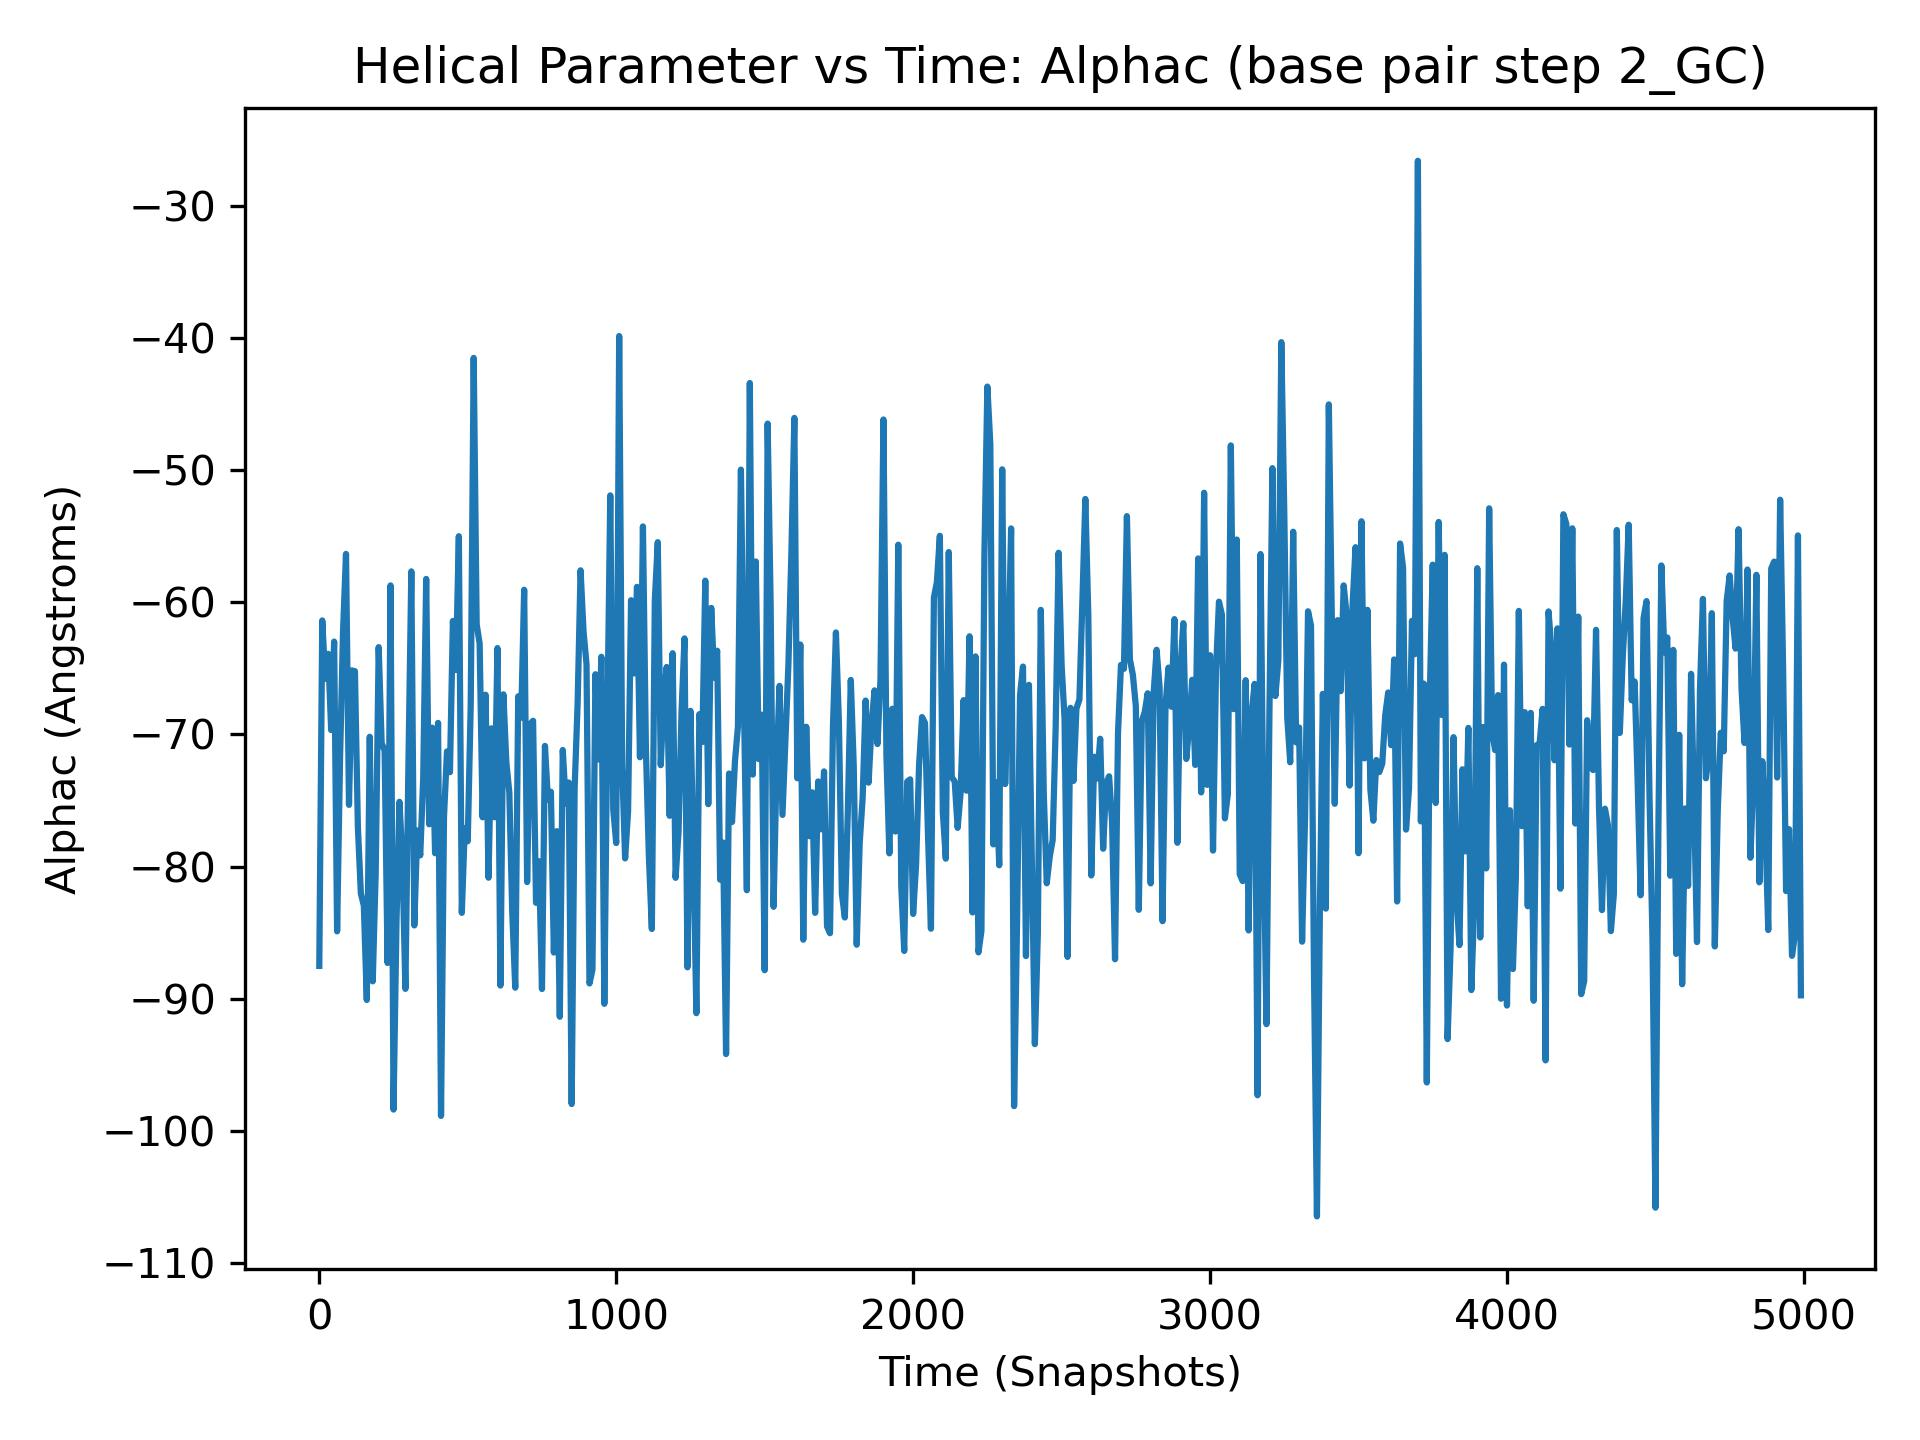

The data file committed next to this chart (first rows):
, 2_GC
0, -87.51
1, -67.08
2, -77.73
3, -54.5
4, -78.39
5, -42.67
6, -92.54
7, -77.46
8, -63.54
9, -60.92
10, -61.38
11, -64.62
12, -67.52
13, -49.24
14, -81.55
15, -90.13
16, -65.48
17, -73.92
18, -76.75
19, -56.14
20, -65.8
21, -75.28
22, -65.22
23, -60.43
24, -72.96
25, -49.01
26, -77.88
27, -71.08
28, -70.68
29, -57.27
30, -63.91
31, -71.18
32, -86.5
33, -70.62
34, -67.13
35, -44.58
36, -68.43
37, -56.38
38, -66.37
39, -84.66
40, -69.67
41, -64.64
42, -76.55
43, -71.48
44, -56.03
45, -71.72
46, -86.82
47, -59.97
48, -55.45
49, -60.28
50, -62.98
51, -78.92
52, -70.21
53, -84.86
54, -61.17
55, -51.03
56, -58.3
57, -76.3
58, -66.08
59, -77.4
... 4,940 more rows
